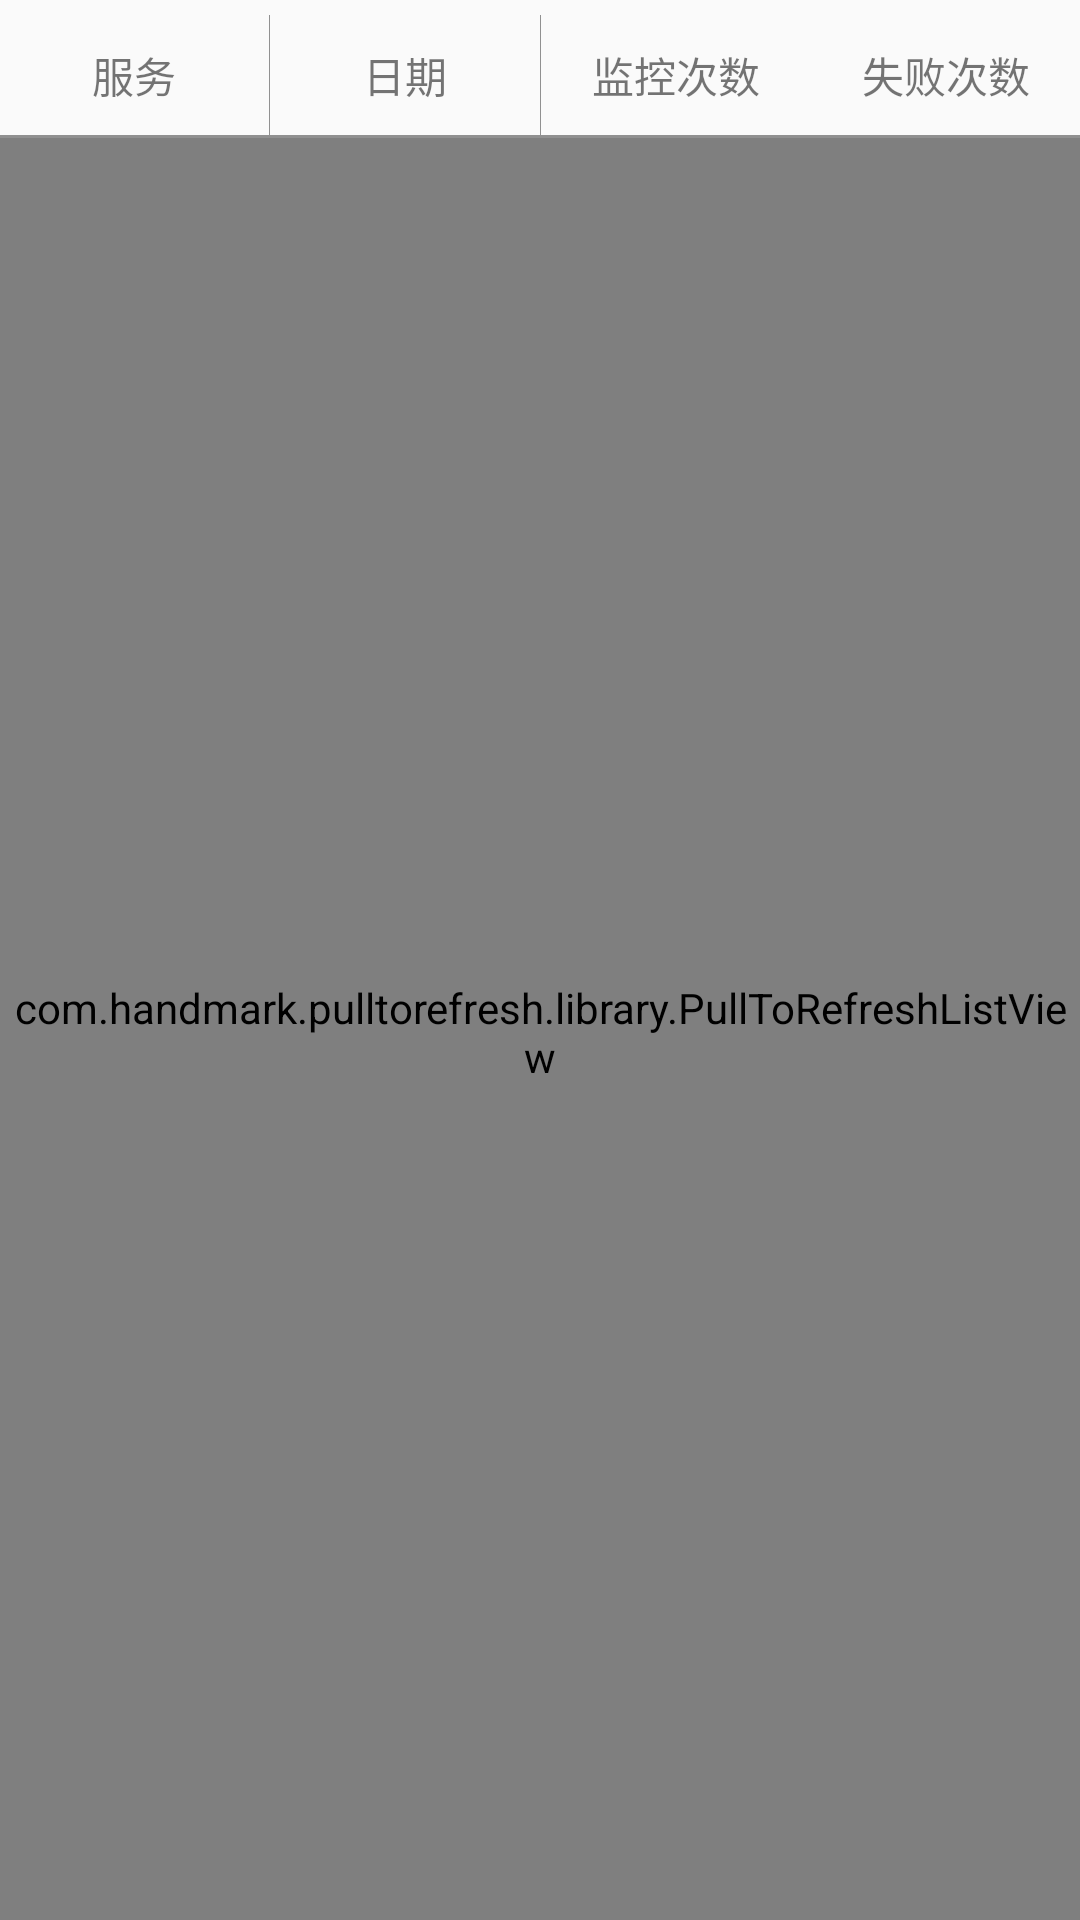

Android layout source for this screen:
<!-- AndroidManifest.xml: application theme AppTheme -->
<!-- res/layout/fragment_trackofmonitor.xml -->
<LinearLayout xmlns:android="http://schemas.android.com/apk/res/android"
    android:layout_width="match_parent"
    android:layout_height="match_parent"
    android:orientation="vertical"
    android:paddingBottom="@dimen/activity_vertical_margin"
    android:paddingLeft="@dimen/activity_horizontal_margin"
    android:paddingRight="@dimen/activity_horizontal_margin"
    android:paddingTop="@dimen/activity_vertical_margin">
    <TableLayout
        android:layout_width="fill_parent"
        android:layout_height="wrap_content"
        android:orientation="horizontal"
        android:paddingTop="5dp">
        <TableRow
            android:layout_width="fill_parent"
            android:layout_height="wrap_content">
            <LinearLayout
                android:layout_height="wrap_content"
                android:layout_weight="1"
                android:orientation="horizontal">
                <TextView
                    android:layout_width="90dp"
                    android:layout_height="40dp"
                    android:gravity="center"
                    android:text="服务" />
                <View
                    android:layout_width="1.5dp"
                    android:layout_height="40dp"
                    android:background="#FF909090" />
            </LinearLayout>

            <LinearLayout
                android:layout_height="wrap_content"
                android:layout_weight="1"
                android:orientation="horizontal">

                <TextView
                    android:layout_width="90dp"
                    android:layout_height="40dp"
                    android:gravity="center"
                    android:text="日期" />
                <View
                    android:layout_width="1.5dp"
                    android:layout_height="40dp"
                    android:background="#FF909090" />
            </LinearLayout>

            <LinearLayout
                android:layout_height="wrap_content"
                android:layout_weight="1"
                android:orientation="horizontal">
                <TextView
                    android:layout_width="90dp"
                    android:layout_height="40dp"
                    android:gravity="center"
                    android:text="监控次数" />
                <View
                    android:layout_width="1.5dp"
                    android:layout_height="40dp"
                    android:background="#FF909090" />
            </LinearLayout>
            <LinearLayout
                android:layout_height="wrap_content"
                android:layout_weight="1"
                android:orientation="horizontal">

                <TextView
                    android:layout_width="90dp"
                    android:layout_height="40dp"
                    android:gravity="center"
                    android:text="失败次数" />

                <View
                    android:layout_width="1.5dp"
                    android:layout_height="40dp"
                    android:background="#FF909090" />
            </LinearLayout>
        </TableRow>
    </TableLayout>
    <View
        android:layout_width="fill_parent"
        android:background="#FF909090"
        android:layout_height="1dp"/>
    
    <com.handmark.pulltorefresh.library.PullToRefreshListView
        android:id="@+id/listView"
        android:layout_width="fill_parent"
        android:layout_height="fill_parent"
        android:paddingTop="2dp" />

</LinearLayout>
<!-- resources referenced by this layout -->
<resources>
  <style name="AppTheme" parent="Theme.AppCompat.Light.DarkActionBar">
          
      </style>
</resources>
